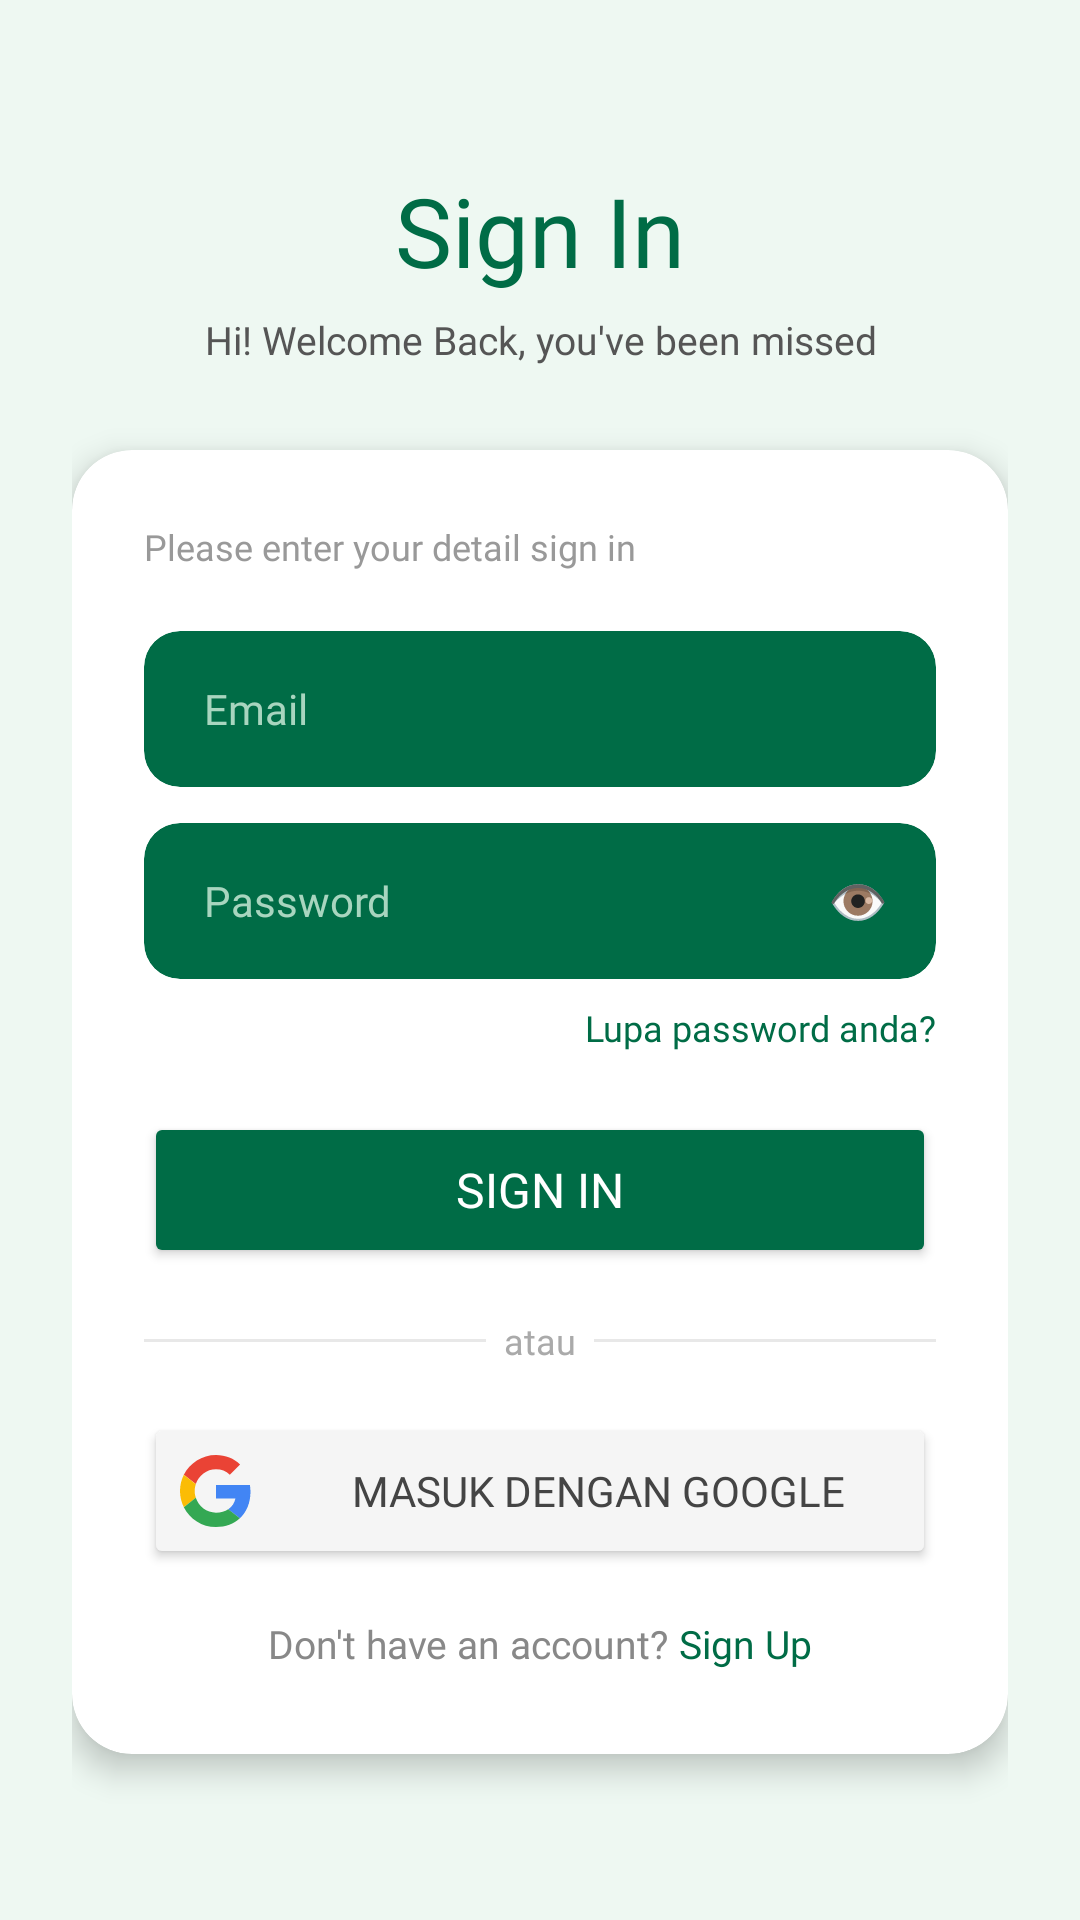

Write the Android layout XML for this screen, with the resource values it uses.
<!-- AndroidManifest.xml: application theme Theme.Campeat -->
<!-- res/layout/activity_sign_in.xml -->
<?xml version="1.0" encoding="utf-8"?>
<LinearLayout
    xmlns:android="http://schemas.android.com/apk/res/android"
    xmlns:app="http://schemas.android.com/apk/res-auto"
    xmlns:tools="http://schemas.android.com/tools"
    android:layout_width="match_parent"
    android:layout_height="match_parent"
    android:orientation="vertical"
    android:background="#EEF8F2"
    android:gravity="center"
    android:paddingStart="24dp"
    android:paddingEnd="24dp"
    tools:context=".SignInActivity">

    
    <TextView
        android:layout_width="wrap_content"
        android:layout_height="wrap_content"
        android:text="Sign In"
        android:fontFamily="@font/inter_bold"
        android:textColor="#006C46"
        android:textSize="32sp"
        android:gravity="center"
        android:layout_marginBottom="6dp" />

    
    <TextView
        android:layout_width="wrap_content"
        android:layout_height="wrap_content"
        android:text="Hi! Welcome Back, you've been missed"
        android:fontFamily="@font/inter_regular"
        android:textColor="#555555"
        android:textSize="13sp"
        android:gravity="center"
        android:layout_marginBottom="28dp" />

    
    <androidx.cardview.widget.CardView
        android:layout_width="match_parent"
        android:layout_height="wrap_content"
        app:cardCornerRadius="20dp"
        app:cardElevation="6dp"
        app:cardBackgroundColor="#FFFFFF">

        <LinearLayout
            android:layout_width="match_parent"
            android:layout_height="wrap_content"
            android:orientation="vertical"
            android:paddingStart="24dp"
            android:paddingEnd="24dp"
            android:paddingTop="24dp"
            android:paddingBottom="28dp">

            
            <TextView
                android:layout_width="wrap_content"
                android:layout_height="wrap_content"
                android:text="Please enter your detail sign in"
                android:fontFamily="@font/inter_regular"
                android:textColor="#999999"
                android:textSize="12sp"
                android:layout_marginBottom="20dp" />

            
            <androidx.cardview.widget.CardView
                android:layout_width="match_parent"
                android:layout_height="wrap_content"
                app:cardCornerRadius="12dp"
                app:cardElevation="0dp"
                app:cardBackgroundColor="#006C46"
                android:layout_marginBottom="12dp">

                <EditText
                    android:id="@+id/input_email"
                    android:layout_width="match_parent"
                    android:layout_height="52dp"
                    android:background="@null"
                    android:hint="Email"
                    android:fontFamily="@font/inter_regular"
                    android:textColorHint="#A8D5BF"
                    android:textColor="#FFFFFF"
                    android:textSize="14sp"
                    android:paddingStart="20dp"
                    android:paddingEnd="20dp"
                    android:inputType="textEmailAddress"
                    android:imeOptions="actionNext" />
            </androidx.cardview.widget.CardView>

            
            <androidx.cardview.widget.CardView
                android:layout_width="match_parent"
                android:layout_height="wrap_content"
                app:cardCornerRadius="12dp"
                app:cardElevation="0dp"
                app:cardBackgroundColor="#006C46"
                android:layout_marginBottom="8dp">

                <RelativeLayout
                    android:layout_width="match_parent"
                    android:layout_height="52dp">

                    <EditText
                        android:id="@+id/input_password"
                        android:layout_width="match_parent"
                        android:layout_height="match_parent"
                        android:background="@null"
                        android:hint="Password"
                        android:fontFamily="@font/inter_regular"
                        android:textColorHint="#A8D5BF"
                        android:textColor="#FFFFFF"
                        android:textSize="14sp"
                        android:paddingStart="20dp"
                        android:paddingEnd="56dp"
                        android:inputType="textPassword"
                        android:imeOptions="actionDone" />

                    <TextView
                        android:id="@+id/tv_toggle_password"
                        android:layout_width="wrap_content"
                        android:layout_height="wrap_content"
                        android:layout_alignParentEnd="true"
                        android:layout_centerVertical="true"
                        android:layout_marginEnd="16dp"
                        android:text="👁️"
                        android:textSize="16sp"
                        android:clickable="true"
                        android:focusable="true" />
                </RelativeLayout>
            </androidx.cardview.widget.CardView>

            
            <TextView
                android:id="@+id/text_forgot_password"
                android:layout_width="wrap_content"
                android:layout_height="wrap_content"
                android:layout_gravity="end"
                android:text="Lupa password anda?"
                android:fontFamily="@font/inter_regular"
                android:textColor="#006C46"
                android:textSize="12sp"
                android:layout_marginBottom="20dp" />

            
            <Button
                android:id="@+id/button_sign_in"
                android:layout_width="match_parent"
                android:layout_height="52dp"
                android:text="Sign In"
                android:fontFamily="@font/inter_semibold"
                android:textSize="16sp"
                android:textColor="#FFFFFF"
                android:backgroundTint="#006C46"
                app:cornerRadius="14dp"
                android:layout_marginBottom="16dp" />

            
            <LinearLayout
                android:layout_width="match_parent"
                android:layout_height="wrap_content"
                android:orientation="horizontal"
                android:gravity="center_vertical"
                android:layout_marginBottom="16dp">

                <View
                    android:layout_width="0dp"
                    android:layout_height="1dp"
                    android:layout_weight="1"
                    android:background="#E8E8E8" />

                <TextView
                    android:layout_width="wrap_content"
                    android:layout_height="wrap_content"
                    android:text="  atau  "
                    android:fontFamily="@font/inter_regular"
                    android:textSize="12sp"
                    android:textColor="#AAAAAA" />

                <View
                    android:layout_width="0dp"
                    android:layout_height="1dp"
                    android:layout_weight="1"
                    android:background="#E8E8E8" />

            </LinearLayout>

            
            <Button
                android:id="@+id/btn_google_sign_in"
                android:layout_width="match_parent"
                android:layout_height="52dp"
                android:text="  Masuk dengan Google"
                android:fontFamily="@font/inter_semibold"
                android:textSize="14sp"
                android:textColor="#444444"
                android:backgroundTint="#F5F5F5"
                android:drawableStart="@drawable/ic_google"
                android:drawablePadding="8dp"
                app:cornerRadius="14dp"
                android:layout_marginBottom="16dp" />

            
            <LinearLayout
                android:layout_width="match_parent"
                android:layout_height="wrap_content"
                android:orientation="horizontal"
                android:gravity="center">

                <TextView
                    android:layout_width="wrap_content"
                    android:layout_height="wrap_content"
                    android:text="Don't have an account? "
                    android:fontFamily="@font/inter_regular"
                    android:textColor="#888888"
                    android:textSize="13sp" />

                <TextView
                    android:id="@+id/text_signup_link"
                    android:layout_width="wrap_content"
                    android:layout_height="wrap_content"
                    android:text="Sign Up"
                    android:fontFamily="@font/inter_bold"
                    android:textColor="#006C46"
                    android:textSize="13sp"
                    android:clickable="true"
                    android:focusable="true" />

            </LinearLayout>

        </LinearLayout>
    </androidx.cardview.widget.CardView>

</LinearLayout>
<!-- resources referenced by this layout -->
<resources>
  <!-- drawable ic_google (drawable) -->
  <?xml version="1.0" encoding="utf-8"?>
  <vector xmlns:android="http://schemas.android.com/apk/res/android"
      android:width="24dp"
      android:height="24dp"
      android:viewportWidth="48"
      android:viewportHeight="48">
  
      
      <path
          android:fillColor="#EA4335"
          android:pathData="M24 9.5c3.54 0 6.71 1.22 9.21 3.6l6.85-6.85C35.9 2.38 30.47 0 24 0 14.62 0 6.51 5.38 2.56 13.22l7.98 6.19C12.43 13.72 17.74 9.5 24 9.5z"/>
  
      
      <path
          android:fillColor="#4285F4"
          android:pathData="M46.98 24.55c0-1.57-.15-3.09-.38-4.55H24v9.02h12.94c-.58 2.96-2.26 5.48-4.78 7.18l7.73 6c4.51-4.18 7.09-10.36 7.09-17.65z"/>
  
      
      <path
          android:fillColor="#FBBC05"
          android:pathData="M10.53 28.59c-.48-1.45-.76-2.99-.76-4.59s.27-3.14.76-4.59l-7.98-6.19C.92 16.46 0 20.12 0 24c0 3.88.92 7.54 2.56 10.78l7.97-6.19z"/>
  
      
      <path
          android:fillColor="#34A853"
          android:pathData="M24 48c6.48 0 11.93-2.13 15.89-5.81l-7.73-6c-2.15 1.45-4.92 2.3-8.16 2.3-6.26 0-11.57-4.22-13.47-9.91l-7.98 6.19C6.51 42.62 14.62 48 24 48z"/>
  
      
      <path
          android:fillColor="#FFFFFF"
          android:pathData="M0 0h48v48H0z"
          android:fillAlpha="0"/>
  
  </vector>
  <style name="Theme.Campeat" parent="Base.Theme.Campeat" />
  <style name="Base.Theme.Campeat" parent="Theme.Material3.DayNight.NoActionBar">
          
          <item name="android:statusBarColor">@android:color/white</item>
  
          
          <item name="android:windowLightStatusBar">true</item>
      </style>
</resources>
